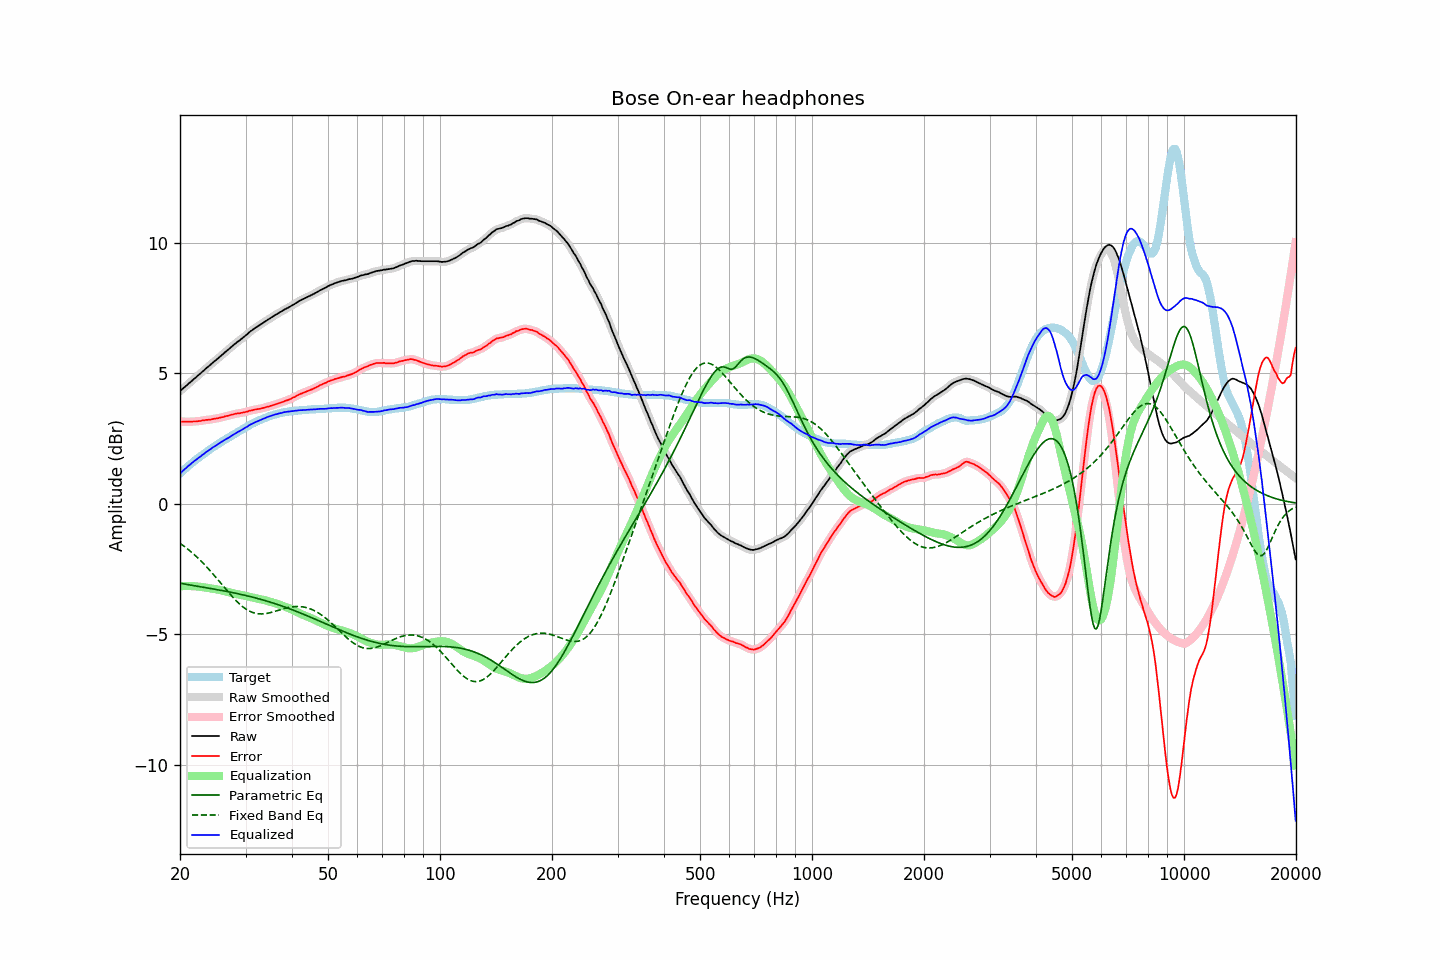

The file beside this chart, header and first rows:
frequency, raw, error, smoothed, error_smoothed, equalization, parametric_eq, fixed_band_eq, equalized_raw, equalized_smoothed, target
20.00, 4.32, 3.16, 4.32, 3.16, -3.16, -3.04, -1.51, 1.17, 1.16, 1.16
20.20, 4.37, 3.15, 4.38, 3.16, -3.16, -3.06, -1.56, 1.22, 1.22, 1.22
20.40, 4.43, 3.16, 4.43, 3.15, -3.15, -3.07, -1.60, 1.28, 1.28, 1.28
20.61, 4.48, 3.15, 4.48, 3.15, -3.15, -3.08, -1.65, 1.33, 1.33, 1.33
20.81, 4.54, 3.15, 4.54, 3.15, -3.15, -3.09, -1.69, 1.39, 1.39, 1.39
21.02, 4.59, 3.15, 4.59, 3.15, -3.15, -3.10, -1.74, 1.45, 1.44, 1.45
21.23, 4.64, 3.15, 4.64, 3.15, -3.15, -3.11, -1.79, 1.49, 1.49, 1.50
21.44, 4.70, 3.15, 4.70, 3.15, -3.15, -3.12, -1.85, 1.54, 1.55, 1.55
21.66, 4.75, 3.16, 4.75, 3.16, -3.15, -3.13, -1.90, 1.60, 1.60, 1.59
21.87, 4.81, 3.16, 4.81, 3.16, -3.16, -3.14, -1.95, 1.65, 1.65, 1.65
22.09, 4.86, 3.16, 4.86, 3.16, -3.16, -3.15, -2.01, 1.69, 1.70, 1.70
22.31, 4.92, 3.17, 4.91, 3.17, -3.17, -3.16, -2.07, 1.74, 1.74, 1.75
22.54, 4.96, 3.18, 4.96, 3.18, -3.18, -3.17, -2.13, 1.79, 1.79, 1.78
22.76, 5.01, 3.18, 5.02, 3.18, -3.19, -3.18, -2.19, 1.83, 1.83, 1.84
22.99, 5.07, 3.20, 5.07, 3.19, -3.19, -3.19, -2.25, 1.88, 1.88, 1.87
23.22, 5.12, 3.20, 5.13, 3.20, -3.20, -3.20, -2.31, 1.92, 1.93, 1.92
23.45, 5.18, 3.22, 5.18, 3.22, -3.21, -3.21, -2.38, 1.97, 1.97, 1.97
23.69, 5.23, 3.22, 5.23, 3.22, -3.22, -3.22, -2.45, 2.01, 2.01, 2.01
23.92, 5.29, 3.23, 5.29, 3.23, -3.23, -3.23, -2.51, 2.06, 2.06, 2.06
24.16, 5.34, 3.23, 5.34, 3.24, -3.24, -3.25, -2.58, 2.10, 2.10, 2.11
24.40, 5.40, 3.25, 5.39, 3.25, -3.25, -3.26, -2.65, 2.15, 2.14, 2.15
24.65, 5.44, 3.26, 5.44, 3.26, -3.26, -3.27, -2.72, 2.19, 2.19, 2.18
24.89, 5.50, 3.27, 5.50, 3.27, -3.27, -3.28, -2.80, 2.23, 2.23, 2.23
25.14, 5.55, 3.28, 5.55, 3.28, -3.28, -3.29, -2.87, 2.27, 2.27, 2.27
25.39, 5.60, 3.29, 5.60, 3.29, -3.29, -3.30, -2.94, 2.30, 2.30, 2.31
25.65, 5.65, 3.31, 5.65, 3.30, -3.31, -3.31, -3.01, 2.35, 2.34, 2.34
25.91, 5.70, 3.32, 5.70, 3.32, -3.32, -3.32, -3.09, 2.38, 2.38, 2.38
26.16, 5.76, 3.33, 5.76, 3.34, -3.34, -3.33, -3.16, 2.42, 2.42, 2.43
26.43, 5.81, 3.36, 5.81, 3.35, -3.35, -3.35, -3.24, 2.46, 2.46, 2.45
26.69, 5.86, 3.37, 5.86, 3.37, -3.37, -3.36, -3.31, 2.50, 2.49, 2.50
26.96, 5.91, 3.38, 5.92, 3.38, -3.38, -3.37, -3.38, 2.53, 2.53, 2.53
27.23, 5.96, 3.40, 5.97, 3.40, -3.40, -3.38, -3.45, 2.56, 2.57, 2.56
27.50, 6.02, 3.42, 6.02, 3.42, -3.42, -3.39, -3.52, 2.61, 2.60, 2.60
27.77, 6.08, 3.43, 6.07, 3.43, -3.43, -3.41, -3.59, 2.65, 2.64, 2.65
28.05, 6.12, 3.45, 6.13, 3.45, -3.44, -3.42, -3.66, 2.68, 2.68, 2.68
28.33, 6.17, 3.46, 6.17, 3.46, -3.45, -3.43, -3.72, 2.72, 2.72, 2.72
28.62, 6.22, 3.47, 6.22, 3.47, -3.47, -3.45, -3.78, 2.76, 2.75, 2.75
28.90, 6.26, 3.47, 6.27, 3.48, -3.48, -3.46, -3.84, 2.79, 2.79, 2.80
29.19, 6.31, 3.49, 6.32, 3.49, -3.49, -3.47, -3.89, 2.83, 2.83, 2.83
29.48, 6.36, 3.50, 6.36, 3.50, -3.50, -3.49, -3.94, 2.86, 2.86, 2.87
29.78, 6.41, 3.51, 6.41, 3.51, -3.52, -3.50, -3.99, 2.90, 2.90, 2.90
30.08, 6.46, 3.53, 6.46, 3.53, -3.53, -3.52, -4.03, 2.93, 2.93, 2.93
30.38, 6.51, 3.54, 6.52, 3.55, -3.55, -3.53, -4.07, 2.97, 2.97, 2.97
30.68, 6.57, 3.57, 6.57, 3.56, -3.56, -3.54, -4.11, 3.01, 3.01, 3.00
30.99, 6.62, 3.58, 6.62, 3.58, -3.58, -3.56, -4.14, 3.05, 3.05, 3.04
31.30, 6.66, 3.59, 6.67, 3.59, -3.59, -3.58, -4.16, 3.07, 3.08, 3.07
31.61, 6.71, 3.61, 6.71, 3.61, -3.60, -3.59, -4.18, 3.11, 3.11, 3.10
31.93, 6.75, 3.62, 6.75, 3.62, -3.62, -3.61, -4.20, 3.14, 3.14, 3.13
32.24, 6.80, 3.63, 6.80, 3.63, -3.63, -3.62, -4.21, 3.17, 3.17, 3.17
32.57, 6.83, 3.64, 6.83, 3.64, -3.64, -3.64, -4.22, 3.19, 3.19, 3.19
32.89, 6.87, 3.65, 6.87, 3.65, -3.66, -3.66, -4.22, 3.22, 3.22, 3.23
33.22, 6.91, 3.67, 6.91, 3.67, -3.67, -3.67, -4.22, 3.25, 3.25, 3.25
33.55, 6.95, 3.68, 6.95, 3.68, -3.68, -3.69, -4.22, 3.27, 3.27, 3.28
33.89, 6.99, 3.70, 6.99, 3.70, -3.70, -3.71, -4.21, 3.30, 3.30, 3.29
34.23, 7.03, 3.72, 7.03, 3.72, -3.71, -3.73, -4.20, 3.32, 3.32, 3.31
34.57, 7.07, 3.73, 7.07, 3.73, -3.73, -3.75, -4.19, 3.34, 3.34, 3.35
34.92, 7.11, 3.75, 7.11, 3.75, -3.75, -3.77, -4.17, 3.36, 3.36, 3.36
35.27, 7.15, 3.77, 7.16, 3.77, -3.77, -3.78, -4.16, 3.38, 3.39, 3.38
35.62, 7.19, 3.79, 7.19, 3.79, -3.79, -3.80, -4.14, 3.41, 3.41, 3.40
35.97, 7.23, 3.81, 7.23, 3.81, -3.81, -3.82, -4.12, 3.43, 3.42, 3.43
... 635 more rows
